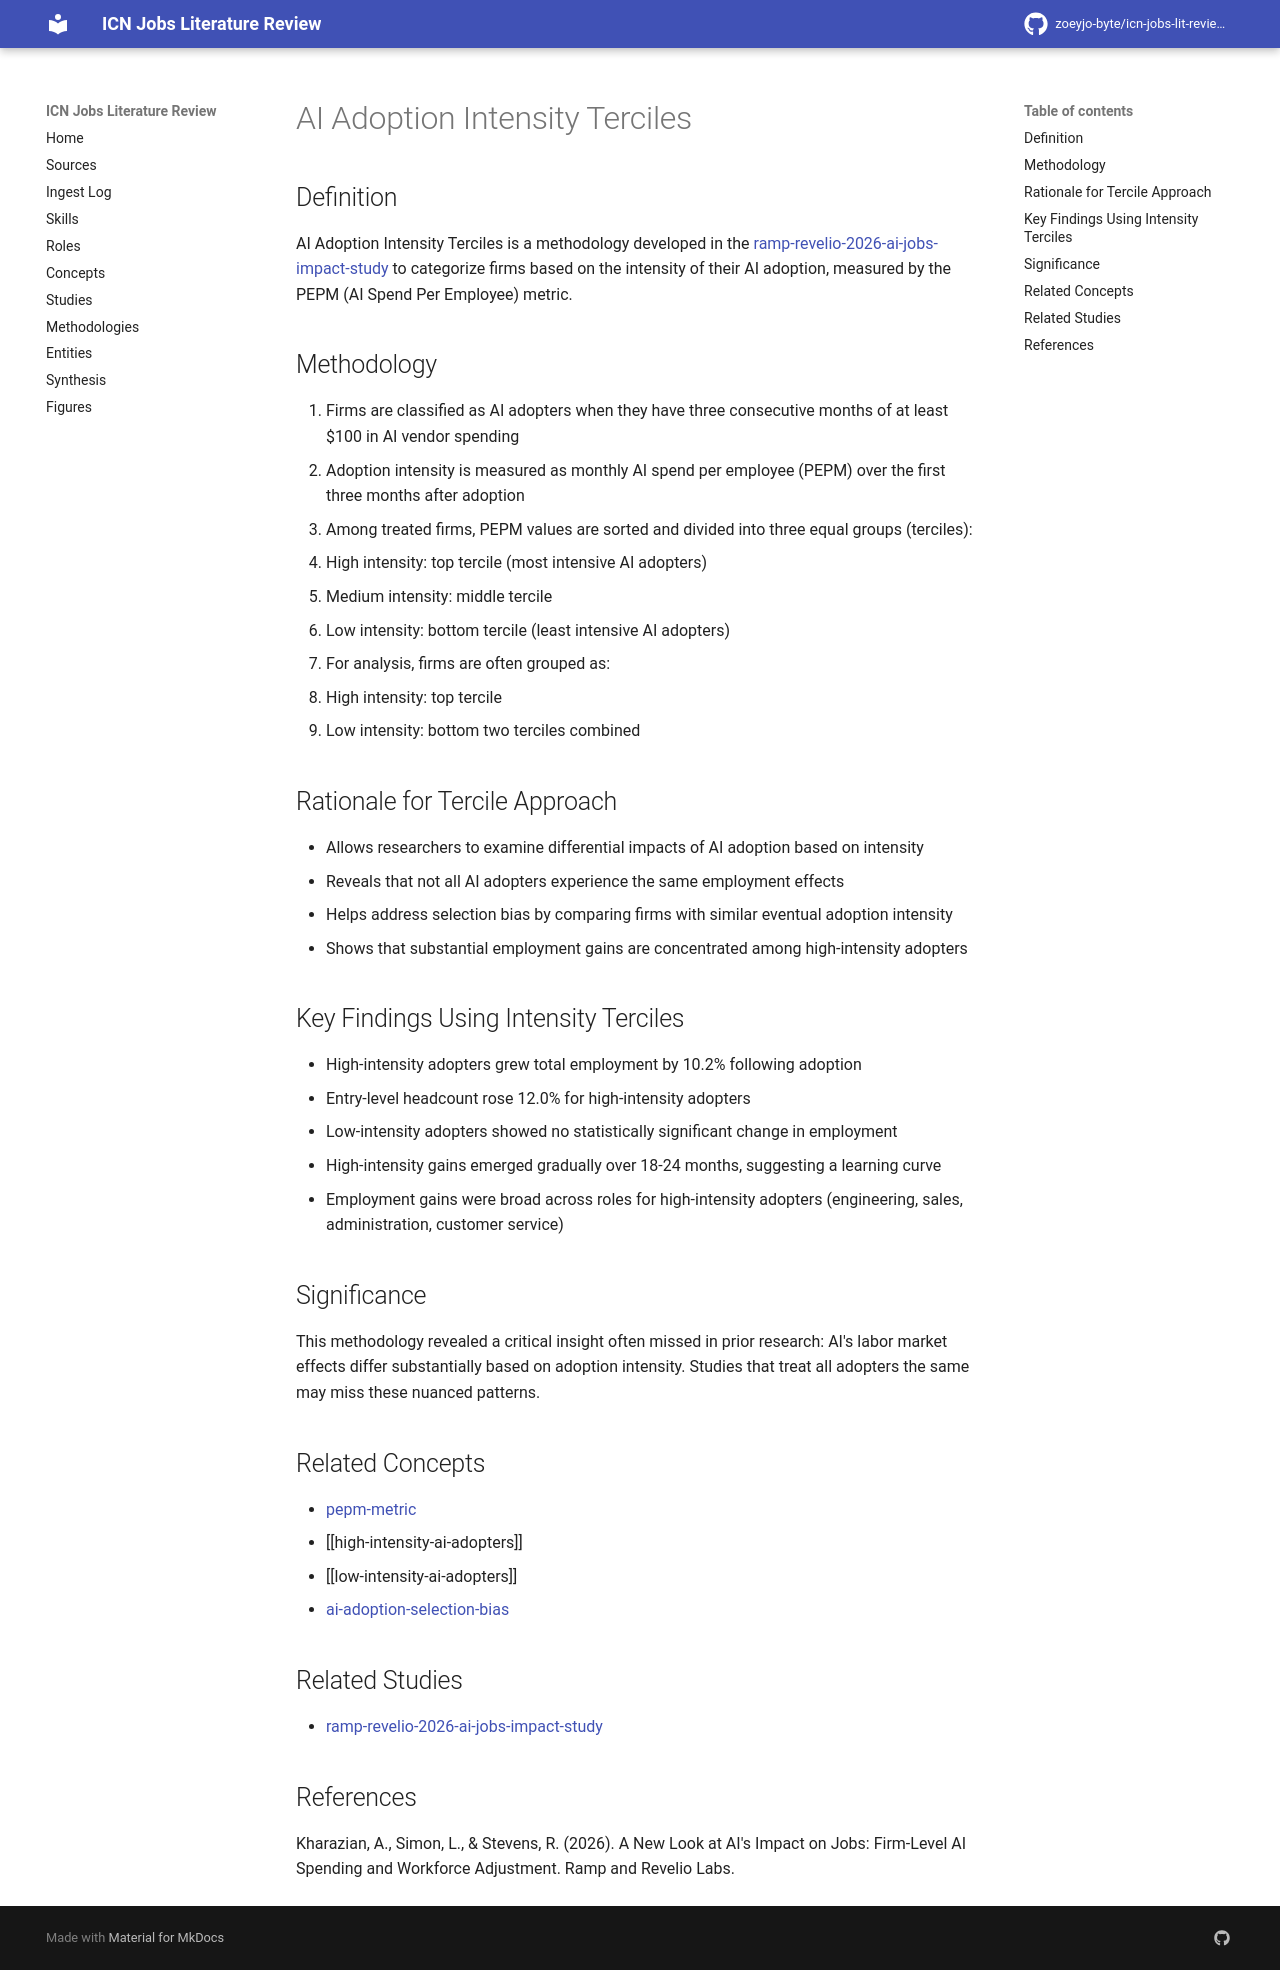

repository: zoeyjo-byte/icn-jobs-lit-review · page: concepts/ai-adoption-intensity-terciles/index.html · generator: mkdocs

# AI Adoption Intensity Terciles

## Definition
AI Adoption Intensity Terciles is a methodology developed in the [[ramp-revelio-2026-ai-jobs-impact-study]] to categorize firms based on the intensity of their AI adoption, measured by the PEPM (AI Spend Per Employee) metric.

## Methodology
1. Firms are classified as AI adopters when they have three consecutive months of at least $100 in AI vendor spending
2. Adoption intensity is measured as monthly AI spend per employee (PEPM) over the first three months after adoption
3. Among treated firms, PEPM values are sorted and divided into three equal groups (terciles):
   - High intensity: top tercile (most intensive AI adopters)
   - Medium intensity: middle tercile
   - Low intensity: bottom tercile (least intensive AI adopters)
4. For analysis, firms are often grouped as:
   - High intensity: top tercile
   - Low intensity: bottom two terciles combined

## Rationale for Tercile Approach
- Allows researchers to examine differential impacts of AI adoption based on intensity
- Reveals that not all AI adopters experience the same employment effects
- Helps address selection bias by comparing firms with similar eventual adoption intensity
- Shows that substantial employment gains are concentrated among high-intensity adopters

## Key Findings Using Intensity Terciles
- High-intensity adopters grew total employment by 10.2% following adoption
- Entry-level headcount rose 12.0% for high-intensity adopters
- Low-intensity adopters showed no statistically significant change in employment
- High-intensity gains emerged gradually over 18-24 months, suggesting a learning curve
- Employment gains were broad across roles for high-intensity adopters (engineering, sales, administration, customer service)

## Significance
This methodology revealed a critical insight often missed in prior research: AI's labor market effects differ substantially based on adoption intensity. Studies that treat all adopters the same may miss these nuanced patterns.

## Related Concepts
- [[pepm-metric]]
- [[high-intensity-ai-adopters]]
- [[low-intensity-ai-adopters]]
- [[ai-adoption-selection-bias]]

## Related Studies
- [[ramp-revelio-2026-ai-jobs-impact-study]]

## References
Kharazian, A., Simon, L., & Stevens, R. (2026). A New Look at AI's Impact on Jobs: Firm-Level AI Spending and Workforce Adjustment. Ramp and Revelio Labs.
